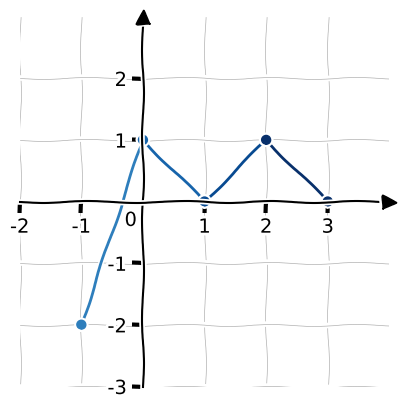

This figure's Python source: (Note: this script raises an exception after producing the figure.)
import numpy as np
import matplotlib.pyplot as plt
import matplotlib
import shutil
import matplotlib.patches as patches
from matplotlib.patches import FancyArrowPatch
from matplotlib.patches import Arrow
import matplotlib.cm as cm

GRAPHS_DIR = './math/graph_drawing'


def gen_example_xkcd():
    # Now we can load pyplot and apply xkcd style within its context
    with plt.xkcd():
        plt.rcParams['font.family'] = 'Uberhand Text Pro'

        fig = plt.figure()
        ax = fig.add_subplot(1, 1, 1)
        ax.spines['right'].set_color('none')
        ax.spines['top'].set_color('none')
        plt.xticks([])
        plt.yticks([])
        ax.set_ylim([-30, 10])

        data = np.ones(100)
        data[70:] -= np.arange(30)

        plt.annotate(
            'THE DAY I REALIZED\nI COULD COOK BACON\nWHENEVER I WANTED',
            xy=(70, 1), arrowprops=dict(arrowstyle='->'), xytext=(15, -10))

        plt.plot(data)

        plt.xlabel('time')
        plt.ylabel('my overall health')

        # Save the figure before showing it
        fig.savefig(f'{GRAPHS_DIR}/histogram.pdf', bbox_inches='tight')


def plot_function_as_sets(X, Y, f, filename: str):
    with plt.xkcd():
        plt.rcParams['font.family'] = 'Uberhand Text Pro'

        fig, ax = plt.subplots()

        # Determine the heights for each set
        set_height_X = list(range(len(X)))
        set_height_Y = list(range(len(Y)))
        max_set_height = max(
            set_height_X[-1] if X else 0, set_height_Y[-1] if Y else 0)

        # Adjust vertical limit to add space above the highest element
        vertical_limit = max_set_height + 1

        # Draw sets X and Y as scatter plots along the vertical borders
        scatter_x = ax.scatter([0]*len(X), set_height_X, s=100, c='blue',
                               label='Aibė X', edgecolors='black', linewidths=1, marker='o')
        scatter_y = ax.scatter([2]*len(Y), set_height_Y, s=100, c='red',
                               label='Aibė Y', edgecolors='black', linewidths=1, marker='o')

        # Draw a border around the sets
        border_padding = 0.5
        ax.add_patch(patches.Rectangle((-border_padding, -border_padding),
                     2 * border_padding, vertical_limit, fill=False, edgecolor='black'))
        ax.add_patch(patches.Rectangle((2 - border_padding, -border_padding),
                     2 * border_padding, vertical_limit, fill=False, edgecolor='black'))

        # Label elements of sets X and Y
        for i, x in enumerate(X):
            ax.text(-0.2, set_height_X[i], str(x), ha='right', va='center')

        for i, y in enumerate(Y):
            ax.text(2.2, set_height_Y[i], str(y), ha='left', va='center')

        # Draw arrows to represent the function mapping
        for x, y in f.items():
            ax.annotate("", xy=(2, set_height_Y[Y.index(y)]), xytext=(0, set_height_X[X.index(x)]),
                        arrowprops=dict(arrowstyle="->", lw=1.0))

        ax.spines[['left', 'right', 'top', 'bottom']].set_visible(False)
        ax.set_xticks([])
        ax.set_yticks([])
        ax.set_xlim(-1, 3)
        ax.set_ylim(-1, vertical_limit)

        # Add a legend with a border and adjust its position
        legend = ax.legend(handles=[
                           scatter_x, scatter_y], loc='upper center', frameon=True, bbox_to_anchor=(0.5, 1.1))
        legend.get_frame().set_edgecolor('black')

        # Save the figure before showing it
        plt.savefig(f'{GRAPHS_DIR}/{filename}',
                    bbox_inches='tight')


def plot_graph(domain, func, label, filename: str, tick_step=2, values_range=None, y_tick_step=None, include_dashed_lines=True):
    with plt.xkcd():
        plt.rcParams['font.family'] = 'Uberhand Text Pro'

        fig, ax = plt.subplots()

        # Generate X values from the domain and compute Y values using the function
        X_full = np.linspace(domain[0], domain[1], 1000)
        Y_full = func(X_full)

        # Determine the visible range based on values_range
        y_min, y_max = values_range if values_range else (
            min(Y_full), max(Y_full))
        ax.set_ylim(y_min, y_max)

        # Plot the main part of the function
        # Ensure main plot is blue
        ax.plot(X_full, Y_full, label=label, color='blue')

        # Define Y-axis ticks
        y_ticks = np.arange(
            y_min, y_max + 1, y_tick_step if y_tick_step is not None else tick_step)

        # Add dashed lines at the start and end if include_dashed_lines is True
        if include_dashed_lines:
            # Find indices of the visible points
            visible_indices = np.where(
                (Y_full >= y_min) & (Y_full <= y_max))[0]
            if len(visible_indices) > 0:
                n_points = 40  # Number of points for the dashed lines
                start_index = max(visible_indices[0] + n_points, 0)
                end_index = min(
                    visible_indices[-1] - n_points, len(X_full) - 1)

                # Draw dashed lines for the first and last n visible points
                ax.plot(X_full[visible_indices[0]:start_index], Y_full[visible_indices[0]                        :start_index], linestyle='--', color='white', alpha=0.5)
                ax.plot(X_full[end_index:visible_indices[-1]],
                        Y_full[end_index:visible_indices[-1]], linestyle='--', color='white', alpha=0.5)

        ax.set_yticks([tick for tick in y_ticks if y_min <=
                      tick <= y_max and tick != 0])

        # Move left y-axis and bottom x-axis to zero
        ax.spines['bottom'].set_position('zero')
        ax.spines['left'].set_position('zero')
        ax.spines['right'].set_visible(False)
        ax.spines['top'].set_visible(False)

        # Set aspect ratio to equal to make the graph equally even
        ax.set_aspect('equal')

        # Make arrows with labels
        ax.plot((1), (0), ls="", marker=">", ms=10, color="k",
                transform=ax.get_yaxis_transform(), clip_on=False, zorder=5)
        ax.text(1, 1, 'X', transform=ax.get_yaxis_transform(),
                ha='center', va='center')

        ax.plot((0), (1), ls="", marker="^", ms=10, color="k",
                transform=ax.get_xaxis_transform(), clip_on=False, zorder=5)
        ax.text(1, 1, 'Y', transform=ax.get_xaxis_transform(),
                ha='center', va='center')

        # Set X-axis ticks using the same tick step, exclude zero
        ax.set_xticks([tick for tick in np.arange(
            domain[0], domain[1] + 1, tick_step) if tick != 0])

        # Display a single zero at the origin
        ax.text(-.5, -.75, '0', ha='center', va='center',
                bbox=dict(boxstyle="round,pad=0.1", edgecolor="none", facecolor="white"), zorder=2)

        # Add a legend with a border and adjust its position
        legend = ax.legend(loc='upper center', frameon=True,
                           bbox_to_anchor=(0.5, -0.025))
        legend.get_frame().set_edgecolor('black')

        # Save the figure before showing it
        plt.savefig(f'{GRAPHS_DIR}/{filename}', bbox_inches='tight')


def plot_combined_lines(points, filename):
    with plt.xkcd():
        plt.rcParams.update({
            'grid.linewidth': 0.5,
            'axes.grid': True,
        })

        # Create a figure and axis
        fig, ax = plt.subplots()

        # Get a colormap
        cmap = cm.get_cmap('Blues')  # Sequential colormap

        # Calculate the number of line segments
        num_segments = len(points) - 1

        # Plot each line segment with different shades
        for i in range(num_segments):
            x_values = [points[i][0], points[i + 1][0]]
            y_values = [points[i][1], points[i + 1][1]]
            # Adjust color selection to avoid very light colors
            # Adjust range within colormap
            color = cmap(0.7 + 0.4 * i / num_segments)
            ax.plot(x_values, y_values, marker='o', color=color)

        # Adjust axes and ticks
        ax.set_xlim(-2, 4)  # Extend x-axis
        ax.set_ylim(-3, 3)  # Extend y-axis

        # Set same spacing for both axes
        ax.set_aspect('equal', adjustable='box')

        # Set ticks to step of 1, remove zero, and the largest ticks
        x_ticks = [tick for tick in ax.get_xticks() if tick != 0 and tick != 4]
        y_ticks = [tick for tick in ax.get_yticks() if tick != 0 and tick != 3]
        ax.set_xticks(x_ticks)
        ax.set_yticks(y_ticks)

        # Add zero label near the origin
        ax.text(-0.1, -0.15, '0', ha='right', va='top')

        # Add arrowheads
        ax.plot((1), (0), ls="", marker=">", ms=10, color="k",
                transform=ax.get_yaxis_transform(), clip_on=False, zorder=5)
        ax.plot((0), (1), ls="", marker="^", ms=10, color="k",
                transform=ax.get_xaxis_transform(), clip_on=False, zorder=5)

        # Move left y-axis and bottom x-axis to zero
        ax.spines['bottom'].set_position('zero')
        ax.spines['left'].set_position('zero')
        ax.spines['right'].set_visible(False)
        ax.spines['top'].set_visible(False)

        # Save the plot
        plt.savefig(f'{GRAPHS_DIR}/{filename}', bbox_inches='tight')


def plot_quadratic_functions():
    with plt.xkcd():
        # Update the style for the grid
        plt.rcParams.update({
            'grid.linewidth': 0.5,
            'axes.grid': True,
        })

        # Define the primary quadratic function f(x) = x^2
        def f(x):
            return (x-3)**2-1

        # Define the translated quadratic function g(x) = (x + 2)^2 - 3
        def g(x):
            return -((x + 3)**2)+1

     # Create the figure and axis
        fig, ax = plt.subplots()

        # Generate x values for both functions
        x_values = np.linspace(-6, 6, 400)

        # Plot the primary quadratic function f(x)
        ax.plot(x_values, f(x_values), label='f(x)', color='blue')

        # Plot the translated quadratic function g(x)
        ax.plot(x_values, g(x_values), label='g(x)', color='orange')

        # Improve label positioning
        ax.text(2, f(2)+0.5, 'f(x)', fontsize=12, verticalalignment='bottom', horizontalalignment='left', color='blue')
        ax.text(-5, g(-2)+0.5, 'g(x)', fontsize=12, verticalalignment='bottom', horizontalalignment='left', color='orange')

        # Set ticks to step of 1, remove zero, and the largest ticks
        ax.set_xticks([tick for tick in np.arange(-6, 7, 1) if tick != 0])
        ax.set_yticks([tick for tick in np.arange(-5, 6, 1) if tick not in [0, 5]])

        # Set aspect of the plot to be equal for both axes
        ax.set_aspect('equal', adjustable='box')

        # Set limits for x and y axes
        ax.set_xlim(-6, 6)
        ax.set_ylim(-5, 5)

        # Make arrows with labels
        ax.plot((1), (0), ls="", marker=">", ms=10, color="k",
                transform=ax.get_yaxis_transform(), clip_on=False, zorder=5)
        ax.text(1, 1, 'X', transform=ax.get_yaxis_transform(),
                ha='center', va='center')

        ax.plot((0), (1), ls="", marker="^", ms=10, color="k",
                transform=ax.get_xaxis_transform(), clip_on=False, zorder=5)
        ax.text(1, 1, 'Y', transform=ax.get_xaxis_transform(),
                ha='center', va='center')

        # Move left y-axis and bottom x-axis to zero
        ax.spines['bottom'].set_position('zero')
        ax.spines['left'].set_position('zero')
        ax.spines['right'].set_visible(False)
        ax.spines['top'].set_visible(False)

        # Add grid
        ax.grid(True, which='both')

        # Save the plot to a file
        plt.savefig(f'{GRAPHS_DIR}/exercise_6_two_functions.pdf', bbox_inches='tight')


# Convert degrees to radians for plotting
def plot_sine_wave():
    with plt.xkcd():
        plt.rcParams.update({
            'grid.linewidth': 0.5,
            'axes.grid': True,
        })
        
        # Generate x values from -90° to 360° in degrees, convert to radians
        x_degrees = np.linspace(-360, 450, 1000)
        x_radians = x_degrees * np.pi / 180  # Convert degrees to radians
        y_values = np.sin(x_radians)

        # Create the figure and axis
        fig, ax = plt.subplots()

        # Plot the sine wave
        ax.plot(x_degrees, y_values, label='$f(x) = \sin x$')

        # Set ticks to step of 90, remove zero, and the largest ticks
        x_ticks = [-360, -270,-180,-90, 90, 180, 270, 360]
        y_ticks = [-1, 0, 1]
        ax.set_xticks(x_ticks)
        ax.set_xticklabels([f'{int(tick)}°' for tick in x_ticks], fontsize=10)
        ax.set_yticks(y_ticks)

        # Set limits for x and y axes
        ax.set_xlim(-360, 450)
        ax.set_ylim(-1.25, 1.25)

        # Move left y-axis and bottom x-axis to zero
        ax.spines['left'].set_position('zero')
        ax.spines['bottom'].set_position('zero')
        ax.spines['right'].set_color('none')
        ax.spines['top'].set_color('none')

        # Make arrows with labels
        ax.plot((1), (0), ls="", marker=">", ms=10, color="k",
                transform=ax.get_yaxis_transform(), clip_on=False, zorder=5)
        ax.text(1, .125, 'X', transform=ax.get_yaxis_transform(),
                ha='center', va='center')

        ax.plot((0), (1), ls="", marker="^", ms=10, color="k",
                transform=ax.get_xaxis_transform(), clip_on=False, zorder=5)
        ax.text(20, 1, 'Y', transform=ax.get_xaxis_transform(),
                ha='center', va='center')

        ax.text(250, 1, '$f(x) = \sin x$', fontsize=14, verticalalignment='center', horizontalalignment='left')

        # Add grid
        ax.grid(True, which='both')

        # Save the plot to a file
        plt.savefig(f'{GRAPHS_DIR}/exercise_8_sin_wave.pdf', bbox_inches='tight')
       

def plot_sideways_parabola_xkcd(a, h, k, x_range, filename):
    """
    Plots a sideways parabola of the form (y - k)^2 = 4a(x - h) in xkcd style,
    where (h, k) is the vertex of the parabola.
    
    Parameters:
    - a: The parameter that defines the parabola's openness and direction.
    - h: The x-coordinate of the parabola's vertex.
    - k: The y-coordinate of the parabola's vertex.
    - x_range: A tuple (x_min, x_max) defining the range of x values for plotting.
    - filename: The name of the file to save the plot.
    """
        # Generate x values more densely around the vertex to avoid empty space
    x_values = np.linspace(x_range[0], x_range[1], 1000)
    y_values_positive = np.sqrt(4 * a * (x_values - h)) + k
    y_values_negative = -np.sqrt(4 * a * (x_values - h)) + k

    # Plotting in xkcd style
    with plt.xkcd():
        fig, ax = plt.subplots()
        ax.plot(x_values, y_values_positive, 'b')  # Positive branch
        ax.plot(x_values, y_values_negative, 'b')  # Negative branch
       
           # Move left y-axis and bottom x-axis to zero
        ax.spines['bottom'].set_position('zero')
        ax.spines['left'].set_position('zero')
        ax.spines['right'].set_visible(False)
        ax.spines['top'].set_visible(False)

        # Set aspect ratio to equal to make the graph equally even
        ax.set_aspect('equal')
     
        # Make arrows with labels
        ax.plot((1), (0), ls="", marker=">", ms=10, color="k",
                transform=ax.get_yaxis_transform(), clip_on=False, zorder=5)
        ax.text(1.1, -0.05, 'X', transform=ax.get_yaxis_transform(),
                ha='right', va='top')

        ax.plot((0), (1), ls="", marker="^", ms=10, color="k",
                transform=ax.get_xaxis_transform(), clip_on=False, zorder=5)
        ax.text(-0.05, 1.1, 'Y', transform=ax.get_xaxis_transform(),
                ha='right', va='top')

        # Add zero label near the origin
        ax.text(-0.1, -0.15, '0', ha='right', va='top')
        
        # Save the plot
        plt.savefig(f'{GRAPHS_DIR}/{filename}', bbox_inches='tight')
        plt.show()

# Example usage


# Pre
matplotlib.font_manager._load_fontmanager(try_read_cache=False)

points = [(-1, -2), (0, 1), (1, 0), (2, 1), (3, 0)]

# Exercises
# 4
plot_combined_lines(points, 'f_function_test_1_1.pdf')
plot_combined_lines(points, 'f_function_test_1_2.pdf')

# 6

plot_sideways_parabola_xkcd(a=2, h=0, k=0, x_range=(-10, 10), filename='sideways_parabola_function_test_1.pdf')
